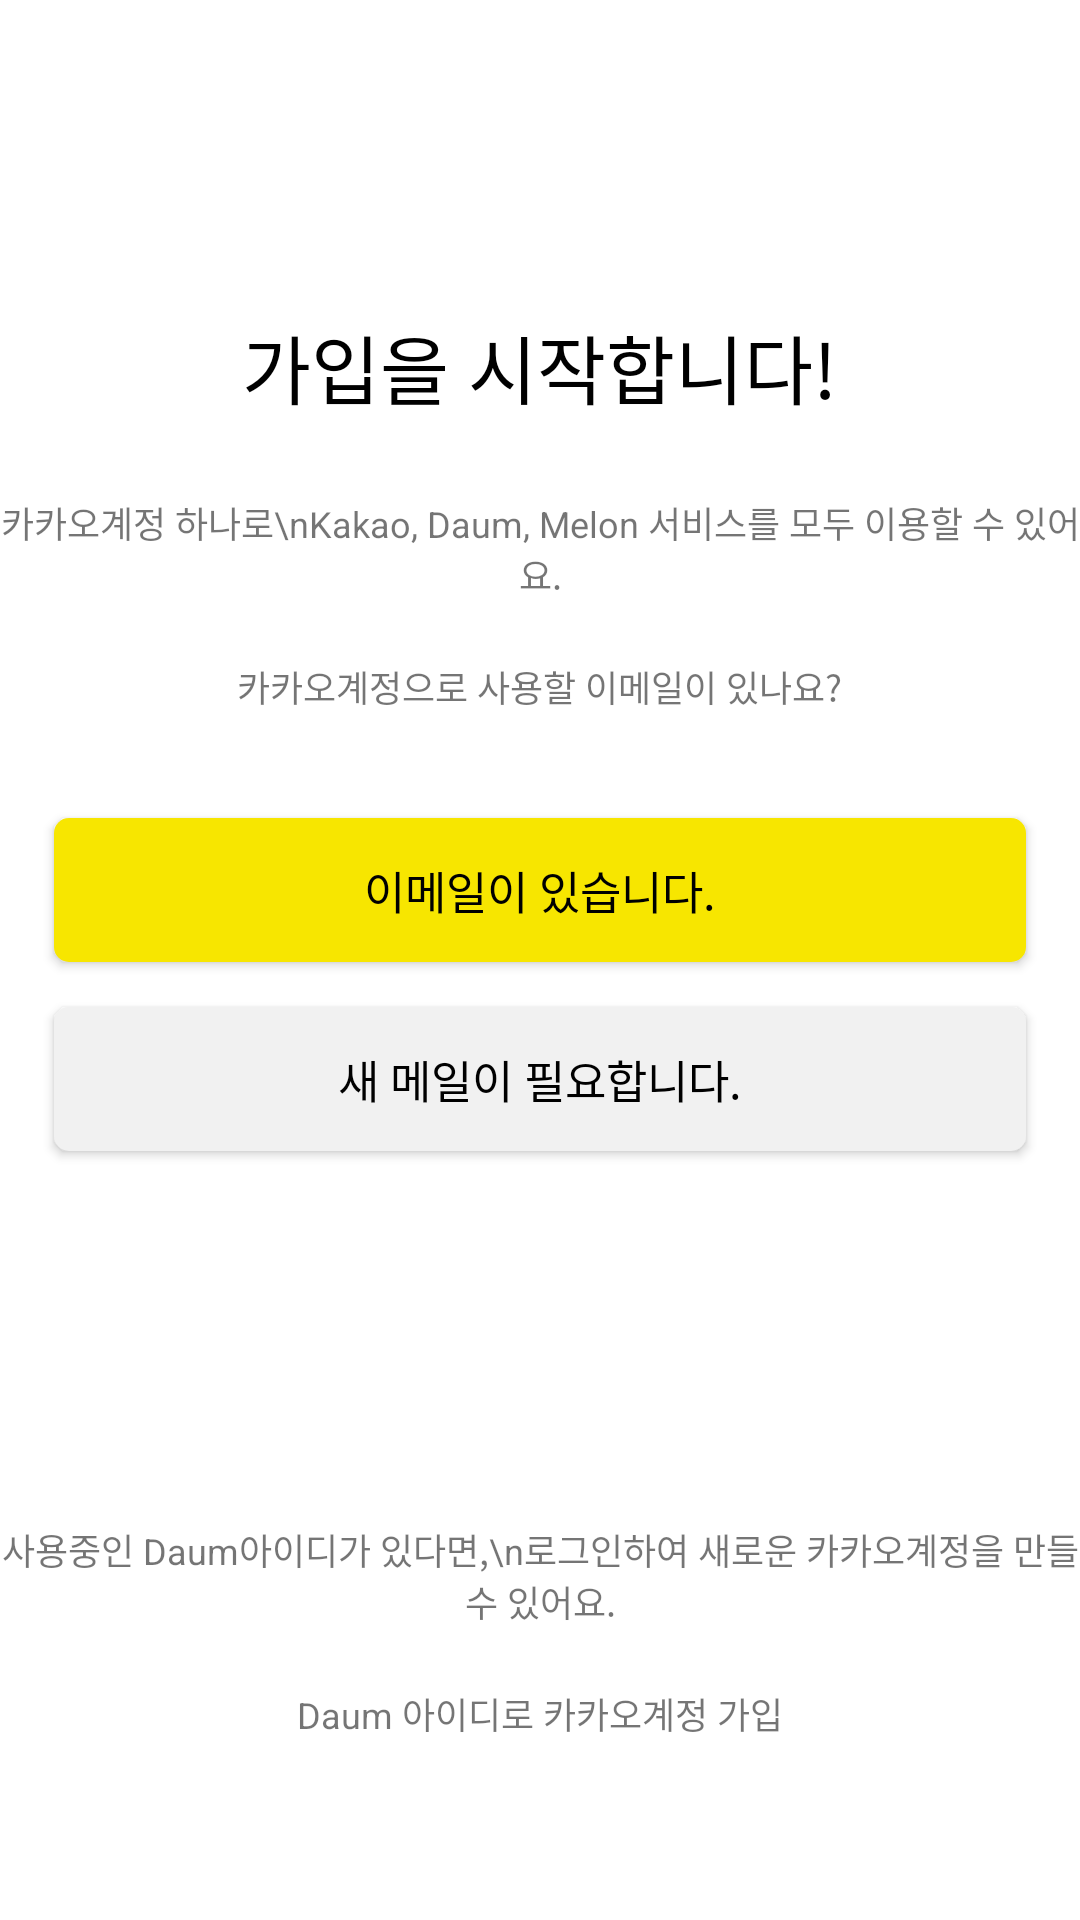

Here is an Android app screen rendered from its layout file. Give the layout XML and the strings, colors and styles it references.
<!-- AndroidManifest.xml: application theme AppTheme -->
<!-- res/layout/activity_register.xml -->
<?xml version="1.0" encoding="utf-8"?>
<LinearLayout
    xmlns:android="http://schemas.android.com/apk/res/android"
    android:layout_width="match_parent"
    android:layout_height="match_parent"
    android:gravity="center"
    android:orientation="vertical">

    <LinearLayout
        android:layout_width="match_parent"
        android:layout_height="wrap_content"
        android:orientation="vertical"
        android:gravity="center"
        android:layout_weight="1">
        <TextView
            android:layout_width="wrap_content"
            android:layout_height="wrap_content"
            android:text="가입을 시작합니다!"
            android:textSize="25sp"
            android:textColor="@color/black"/>
        <TextView
            android:layout_marginTop="25dp"
            android:layout_width="wrap_content"
            android:layout_height="wrap_content"
            android:text="카카오계정 하나로\nKakao, Daum, Melon 서비스를 모두 이용할 수 있어요."
            android:textSize="12sp"
            android:gravity="center"/>
        <TextView
            android:layout_marginTop="20dp"
            android:layout_width="wrap_content"
            android:layout_height="wrap_content"
            android:text="카카오계정으로 사용할 이메일이 있나요?"
            android:textSize="12sp"
            android:gravity="center"/>

        <Button
            android:id="@+id/register_btn_fir"
            android:layout_width="match_parent"
            android:layout_height="wrap_content"
            android:layout_marginTop="35dp"
            android:background="@drawable/btn_rounded_bg_yellow"
            android:text="이메일이 있습니다."
            android:textColor= "@color/black"
            android:textSize="15sp"
            android:layout_marginHorizontal="18dp"/>

        <Button
            android:id="@+id/register_btn_sec"
            android:layout_width="match_parent"
            android:layout_height="wrap_content"
            android:layout_marginTop="15dp"
            android:background="@drawable/btn_rounded_bg_gray"
            android:text="새 메일이 필요합니다."
            android:textColor="@color/black"
            android:textSize="15sp"
            android:layout_marginHorizontal="18dp"/>
    </LinearLayout>

    <LinearLayout
        android:layout_width="match_parent"
        android:layout_height="wrap_content"
        android:orientation="vertical"
        android:gravity="center"
        android:layout_marginBottom="60dp">
        <TextView
            android:layout_marginTop="20dp"
            android:layout_width="wrap_content"
            android:layout_height="wrap_content"
            android:text="사용중인 Daum아이디가 있다면,\n로그인하여 새로운 카카오계정을 만들 수 있어요."
            android:textSize="12sp"
            android:gravity="center"/>
        <TextView
            android:id="@+id/daum_id"
            android:layout_marginTop="20dp"
            android:layout_width="wrap_content"
            android:layout_height="wrap_content"
            android:text="Daum 아이디로 카카오계정 가입"
            android:textSize="12sp"
            android:gravity="center" />
    </LinearLayout>

</LinearLayout>
<!-- resources referenced by this layout -->
<resources>
  <color name="black">#000000</color>
  <!-- drawable btn_rounded_bg_gray (drawable) -->
  <?xml version="1.0" encoding="UTF-8"?>
  <shape xmlns:android="http://schemas.android.com/apk/res/android">
      <solid android:color="@color/grayBg"/>
      <corners android:radius="5dp"/>
      <padding android:left="0dp" android:top="0dp" android:right="0dp" android:bottom="0dp" />
  </shape>
  <!-- drawable btn_rounded_bg_yellow (drawable) -->
  <?xml version="1.0" encoding="UTF-8"?>
  <shape xmlns:android="http://schemas.android.com/apk/res/android">
      <solid android:color="@color/kakaoYellow"/>
      <corners android:radius="5dp"/>
  </shape>
  <style name="AppTheme" parent="Theme.AppCompat.DayNight">
          <item name="colorPrimary">@color/colorPrimary</item>
          <item name="colorPrimaryDark">@color/colorPrimaryDark</item>
          <item name="colorAccent">@color/colorAccent</item>
          <item name="android:windowBackground">@color/background</item>
      </style>
  <color name="grayBg">#F1F1F1</color>
  <color name="kakaoYellow">#F7E600</color>
  <color name="colorPrimary">#fcfcfc</color>
  <color name="colorPrimaryDark">#000000</color>
  <color name="colorAccent">#F7E600</color>
  <color name="background">#FFFFFF</color>
</resources>
